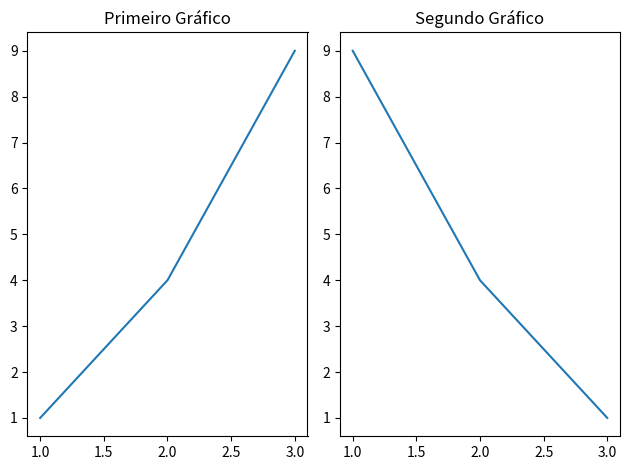

Source code (Python):
from matplotlib import pyplot as plt
import numpy as np

plt.subplot(1,2,1)
plt.plot([1,2,3],[1,4,9])
plt.title("Primeiro Gráfico")

plt.subplot(1,2,2)
plt.plot([1,2,3],[9,4,1])
plt.title("Segundo Gráfico")



plt.tight_layout()
plt.show()
